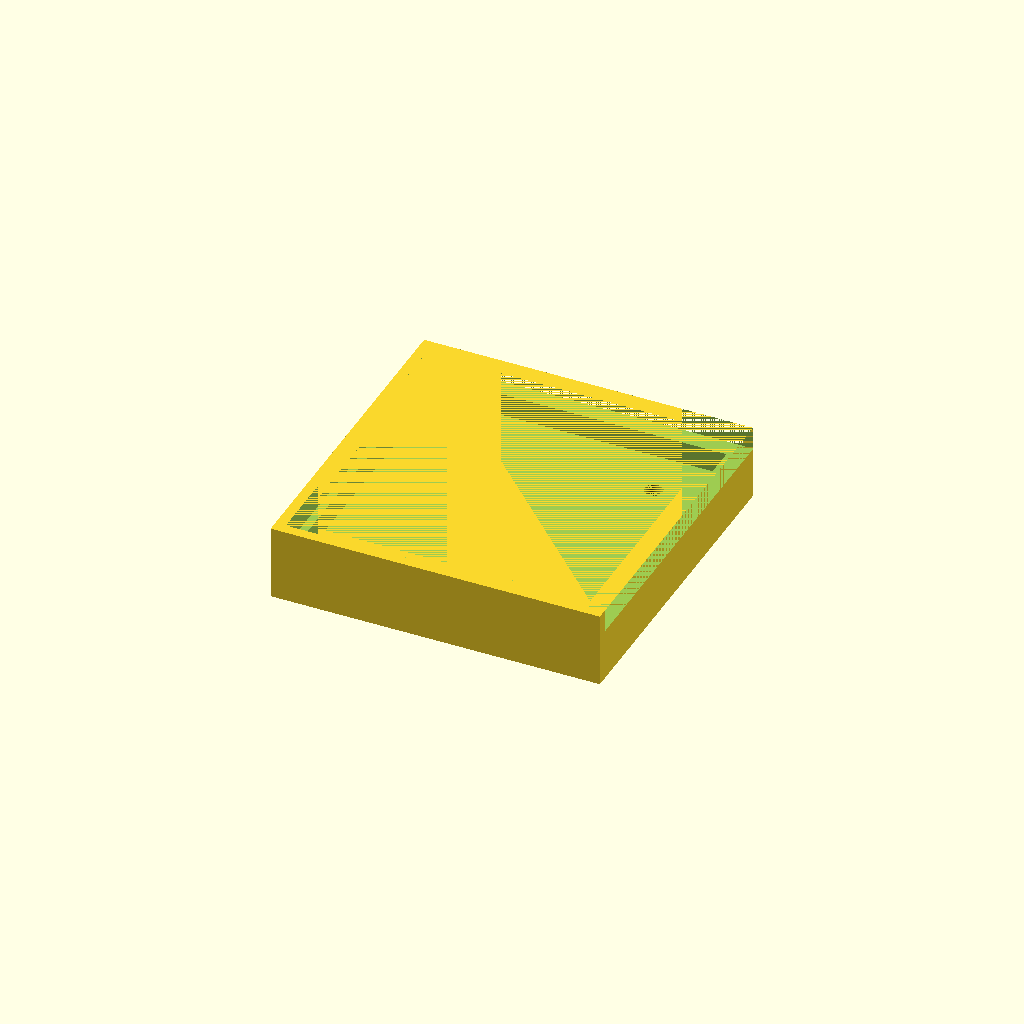
Cell 1: rendered with the file's own defaults.
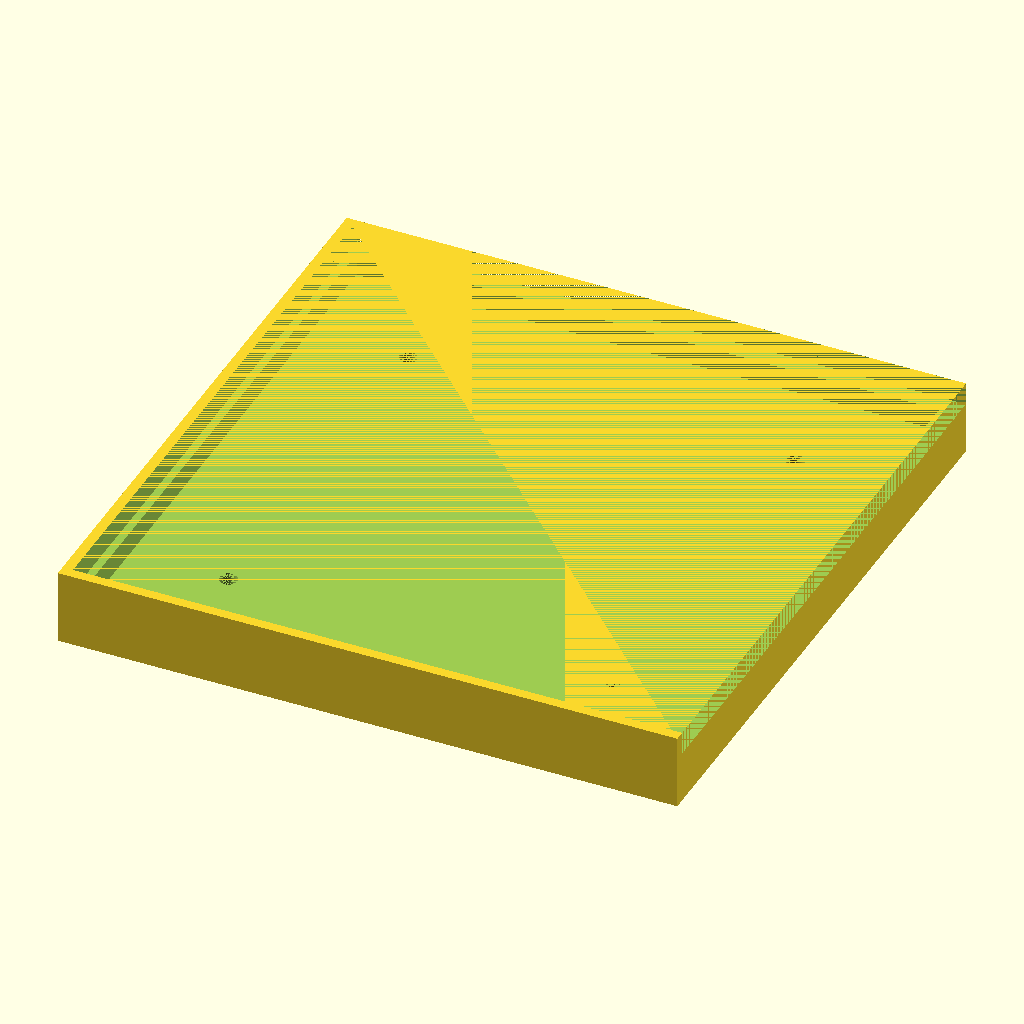
Cell 2 — leg_size set to 101, the other parameters unchanged.
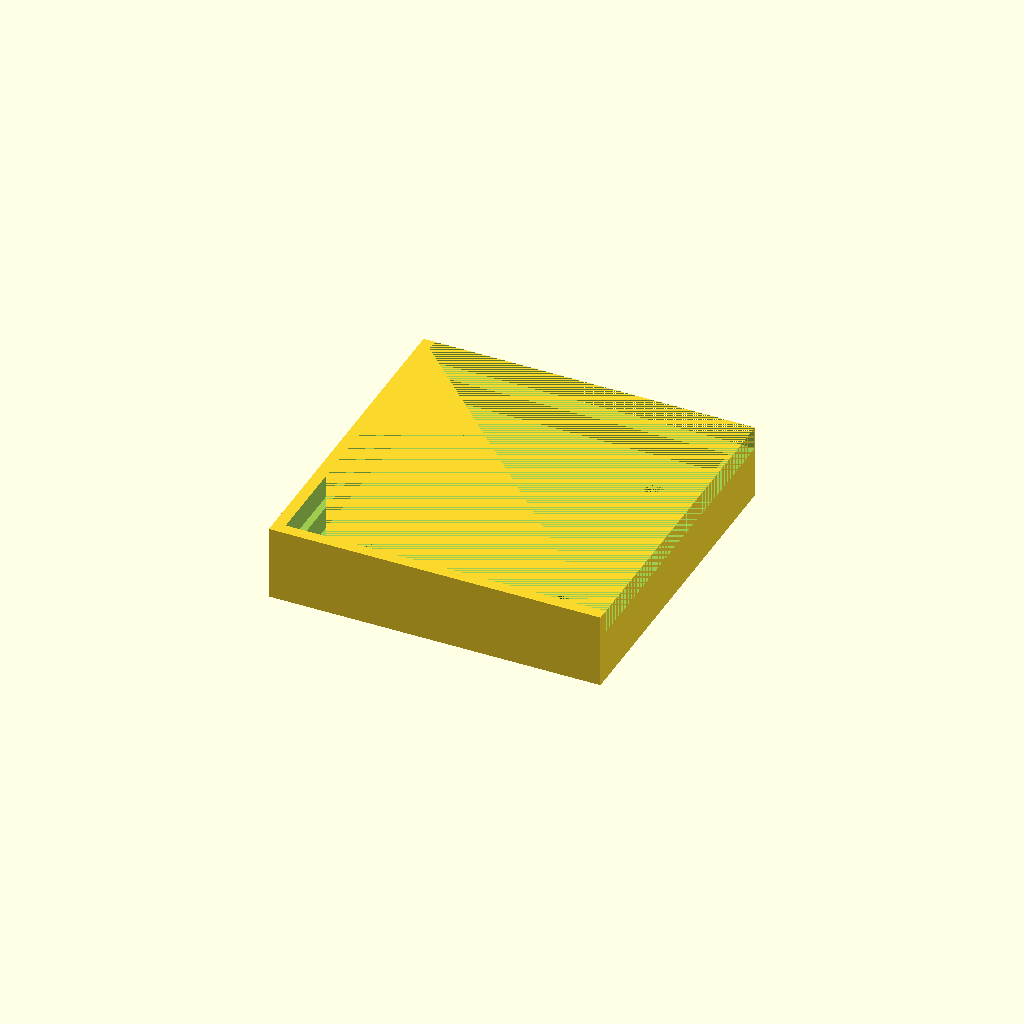
Cell 3 — leg_clearance set to 0.4, the other parameters unchanged.
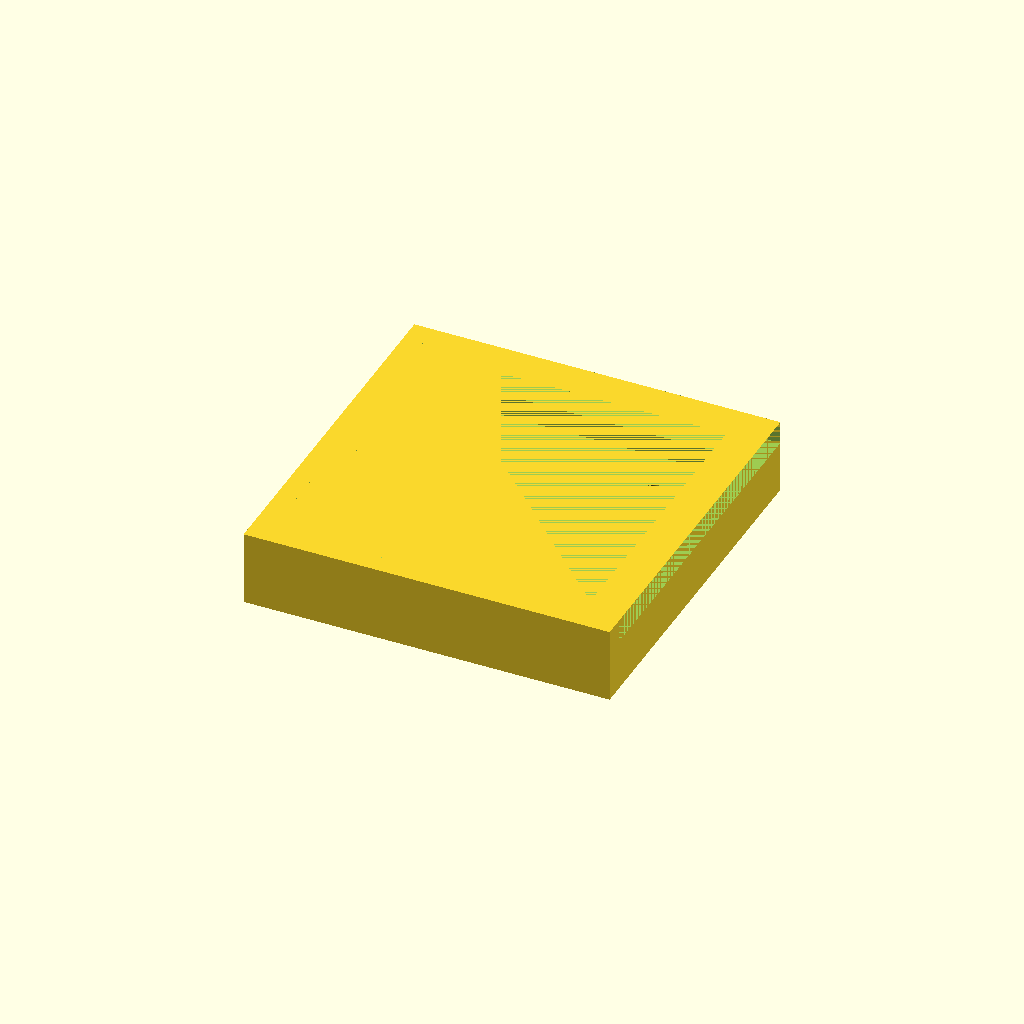
Cell 4: leg_offset = 3.2 (everything else at default).
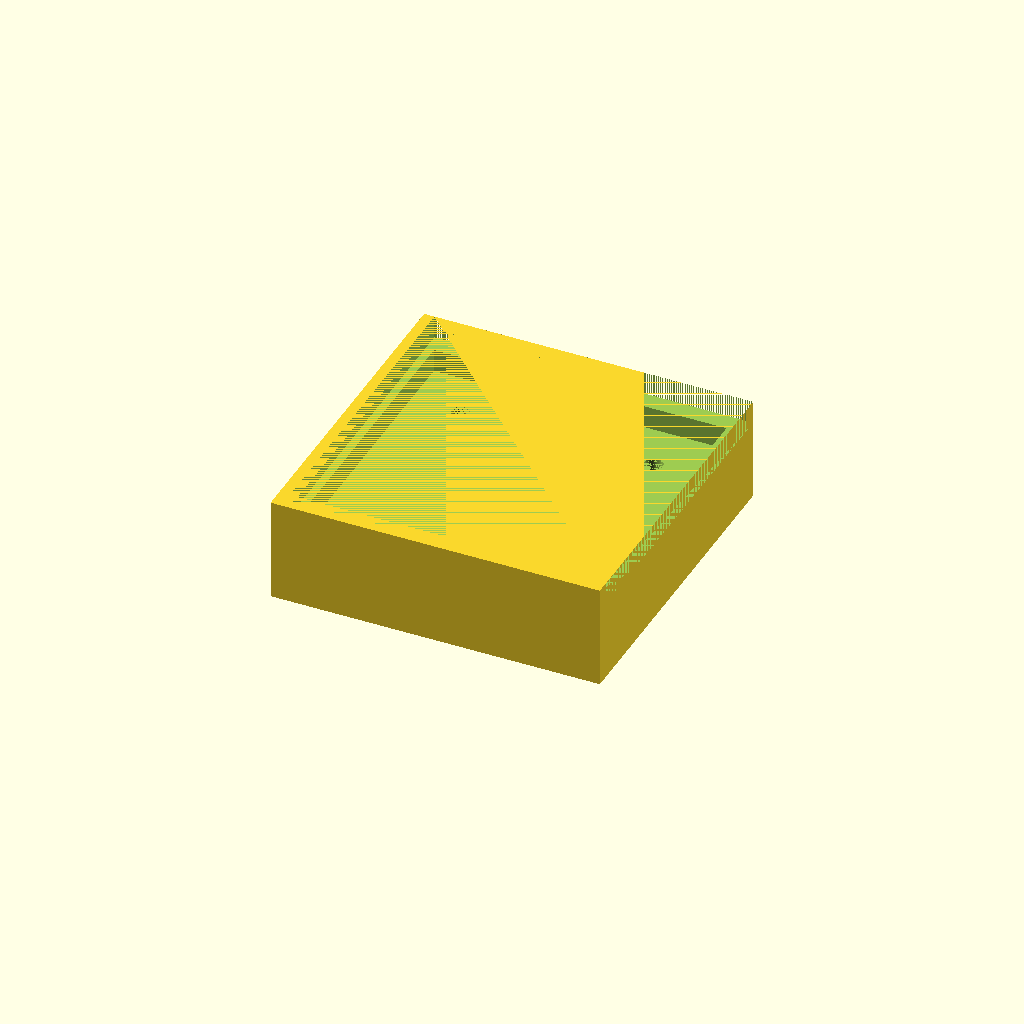
Cell 5: stage_1 = 10 (everything else at default).
One fixed orthographic camera (rotation 55°, 0°, 25°; colour scheme Cornfield) for every cell.
OpenSCAD source file scadFiles/2117852/3334643.scad:
leg_size = 50.5;

leg_clearance = 0.2;

leg_offset = 1.6;

hole_size = 1.55; //radius, incl. clearance

hole_offset = leg_size/6;

stage_1 = 5;

stage_2 = 4;

stage_3 = 4;

wall = leg_offset;



difference(){



translate([0,0,(stage_1+stage_2+stage_3)/2])

cube([leg_size+(2*leg_clearance)+(2*leg_offset)+(2*wall),

    leg_size+(2*leg_clearance)+(2*leg_offset)+(2*wall),

    stage_1+stage_2+stage_3],center=true);



translate([0,0,((stage_2+stage_3)/2)+stage_1])

cube([leg_size+(2*leg_clearance),

    leg_size+(2*leg_clearance),

    stage_2+stage_3],center=true);



translate([(wall+leg_clearance)/2,(wall+leg_clearance)/2,(stage_3/2+stage_1+stage_2)])

cube([leg_size+(2*leg_offset)+wall+leg_clearance,

    leg_size+(2*leg_offset)+wall+leg_clearance,

    stage_3],center=true);



translate([((leg_size/2)-(hole_offset)),((leg_size/2)-(hole_offset)),stage_1/2])

cylinder(stage_1,hole_size,hole_size,center=true,$fn=50);



translate([-((leg_size/2)-(hole_offset)),((leg_size/2)-(hole_offset)),stage_1/2])

cylinder(stage_1,hole_size,hole_size,center=true,$fn=50);



translate([((leg_size/2)-(hole_offset)),-((leg_size/2)-(hole_offset)),stage_1/2])

cylinder(stage_1,hole_size,hole_size,center=true,$fn=50);



translate([-((leg_size/2)-(hole_offset)),-((leg_size/2)-(hole_offset)),stage_1/2])

cylinder(stage_1,hole_size,hole_size,center=true,$fn=50);

    

}
Customizer parameters (derived from the source; name, type, default, range or options):
leg_size: number, default 50.5
leg_clearance: number, default 0.2
leg_offset: number, default 1.6
hole_size: number, default 1.55
stage_1: number, default 5
stage_2: number, default 4
stage_3: number, default 4
